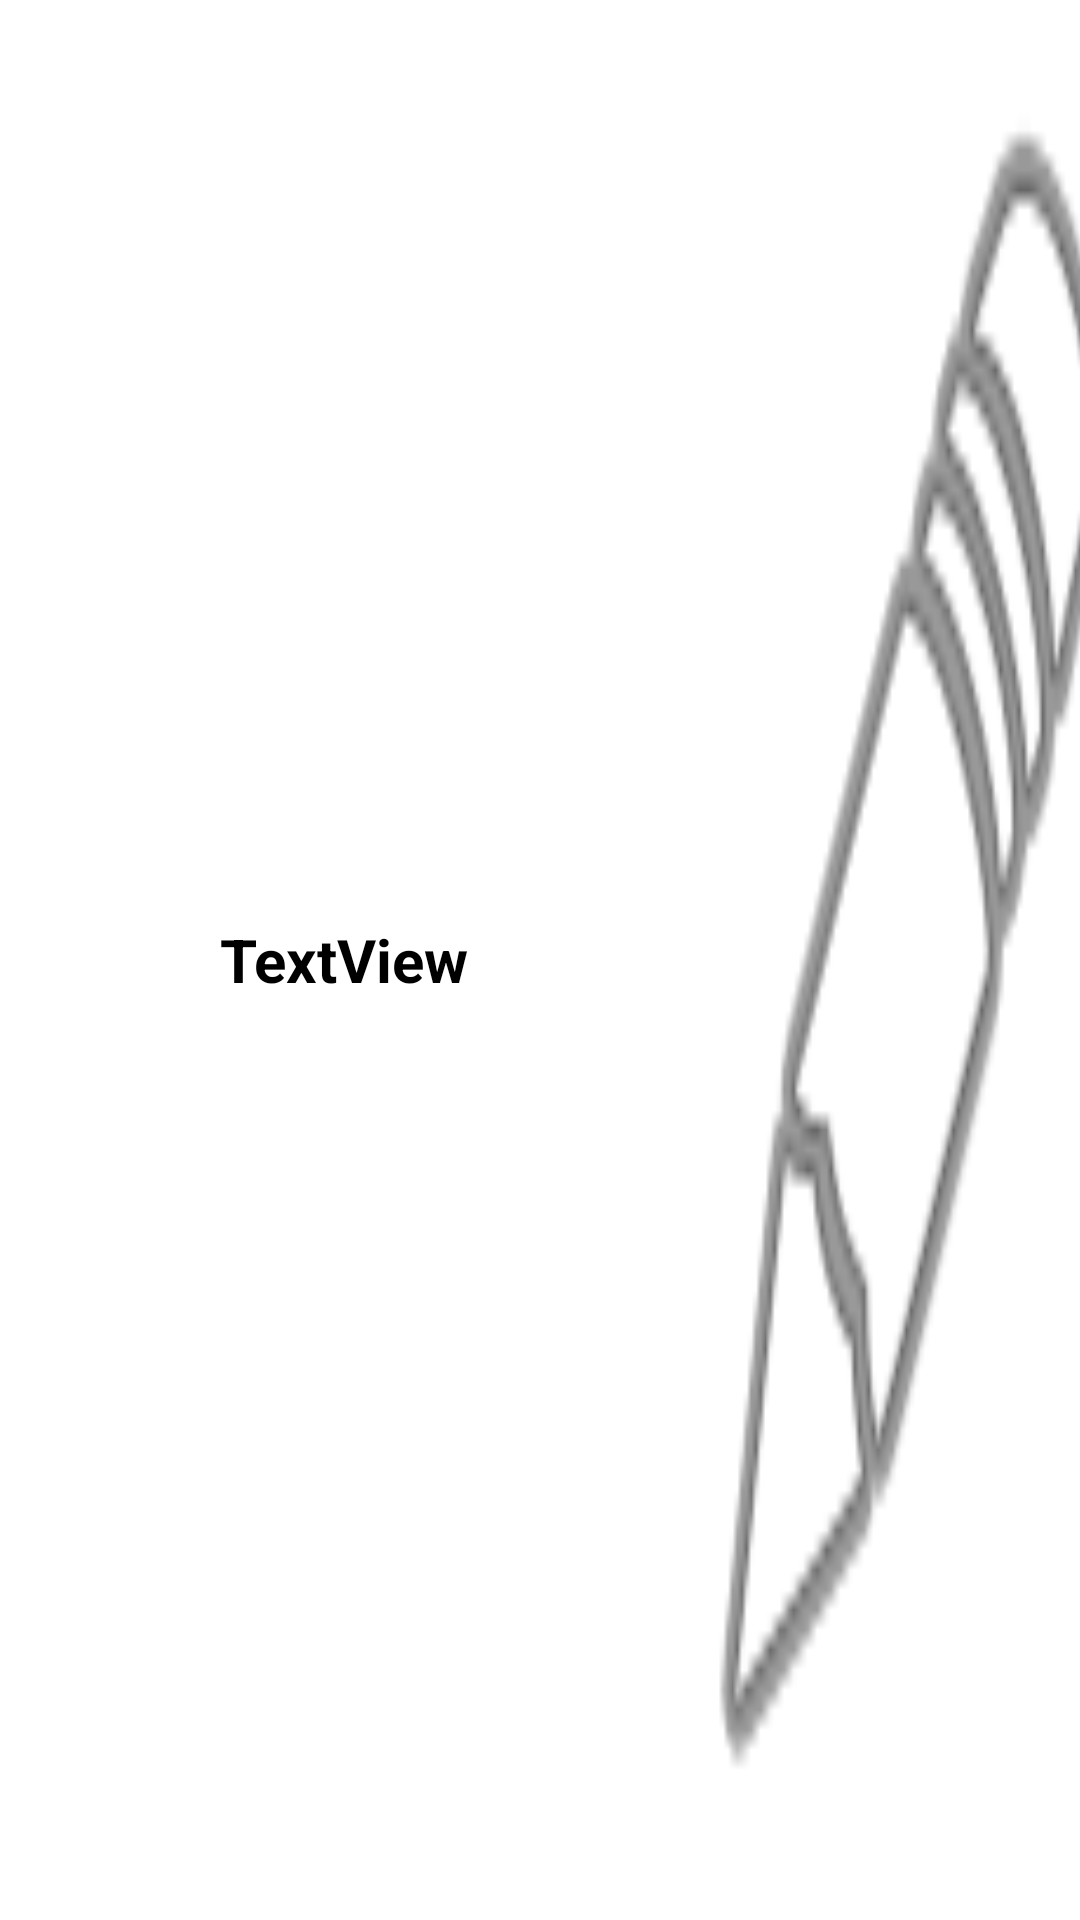

Here is an Android app screen rendered from its layout file. Give the layout XML and the strings, colors and styles it references.
<!-- AndroidManifest.xml: application theme Theme.Siftatcom -->
<!-- res/layout/common_shift_user_details.xml -->
<?xml version="1.0" encoding="utf-8"?>
<LinearLayout xmlns:android="http://schemas.android.com/apk/res/android"
    xmlns:app="http://schemas.android.com/apk/res-auto"
    android:layout_width="match_parent"
    android:layout_height="55dp">

    <ImageView
        android:id="@+id/ivCommonShiftUserIconRow"
        android:layout_width="wrap_content"
        android:layout_height="match_parent"
        android:layout_weight="1.3"
        app:srcCompat="@drawable/sunrise" />

    <TextView
        android:id="@+id/tvCommonShiftUsername"
        android:layout_width="match_parent"
        android:layout_height="match_parent"
        android:layout_weight="1"
        android:gravity="center"
        android:text="TextView"
        android:textColor="@color/black"
        android:textSize="20sp"
        android:textStyle="bold" />

    <androidx.appcompat.widget.AppCompatButton
        android:id="@+id/btnEditCommonShift"
        android:layout_width="match_parent"
        android:layout_height="match_parent"
        android:layout_weight="1.6"
        android:background="@android:drawable/ic_menu_edit"
         />

    <androidx.appcompat.widget.AppCompatButton
        android:id="@+id/btnDeleteCommonShift"
        android:layout_width="match_parent"
        android:layout_height="match_parent"
        android:layout_weight="1.6"
        android:background="@android:drawable/ic_delete" />

</LinearLayout>
<!-- resources referenced by this layout -->
<resources>
  <color name="black">#FF000000</color>
  <style name="Theme.Siftatcom" parent="Theme.MaterialComponents.DayNight.DarkActionBar">
          
          <item name="colorPrimary">@color/purple_500</item>
          <item name="colorPrimaryVariant">@color/purple_700</item>
          <item name="colorOnPrimary">@color/white</item>
          
          <item name="colorSecondary">@color/teal_200</item>
          <item name="colorSecondaryVariant">@color/teal_700</item>
          <item name="colorOnSecondary">@color/black</item>
          <item name="contentInsetStart">0dp</item>
          <item name="contentInsetEnd">0dp</item>
          
          <item name="android:statusBarColor" tools:targetApi="l">?attr/colorPrimaryVariant</item>
          
      </style>
  <color name="purple_500">#FF6200EE</color>
  <color name="purple_700">#FF3700B3</color>
  <color name="white">#FFFFFFFF</color>
  <color name="teal_200">#FF03DAC5</color>
  <color name="teal_700">#FF018786</color>
</resources>
